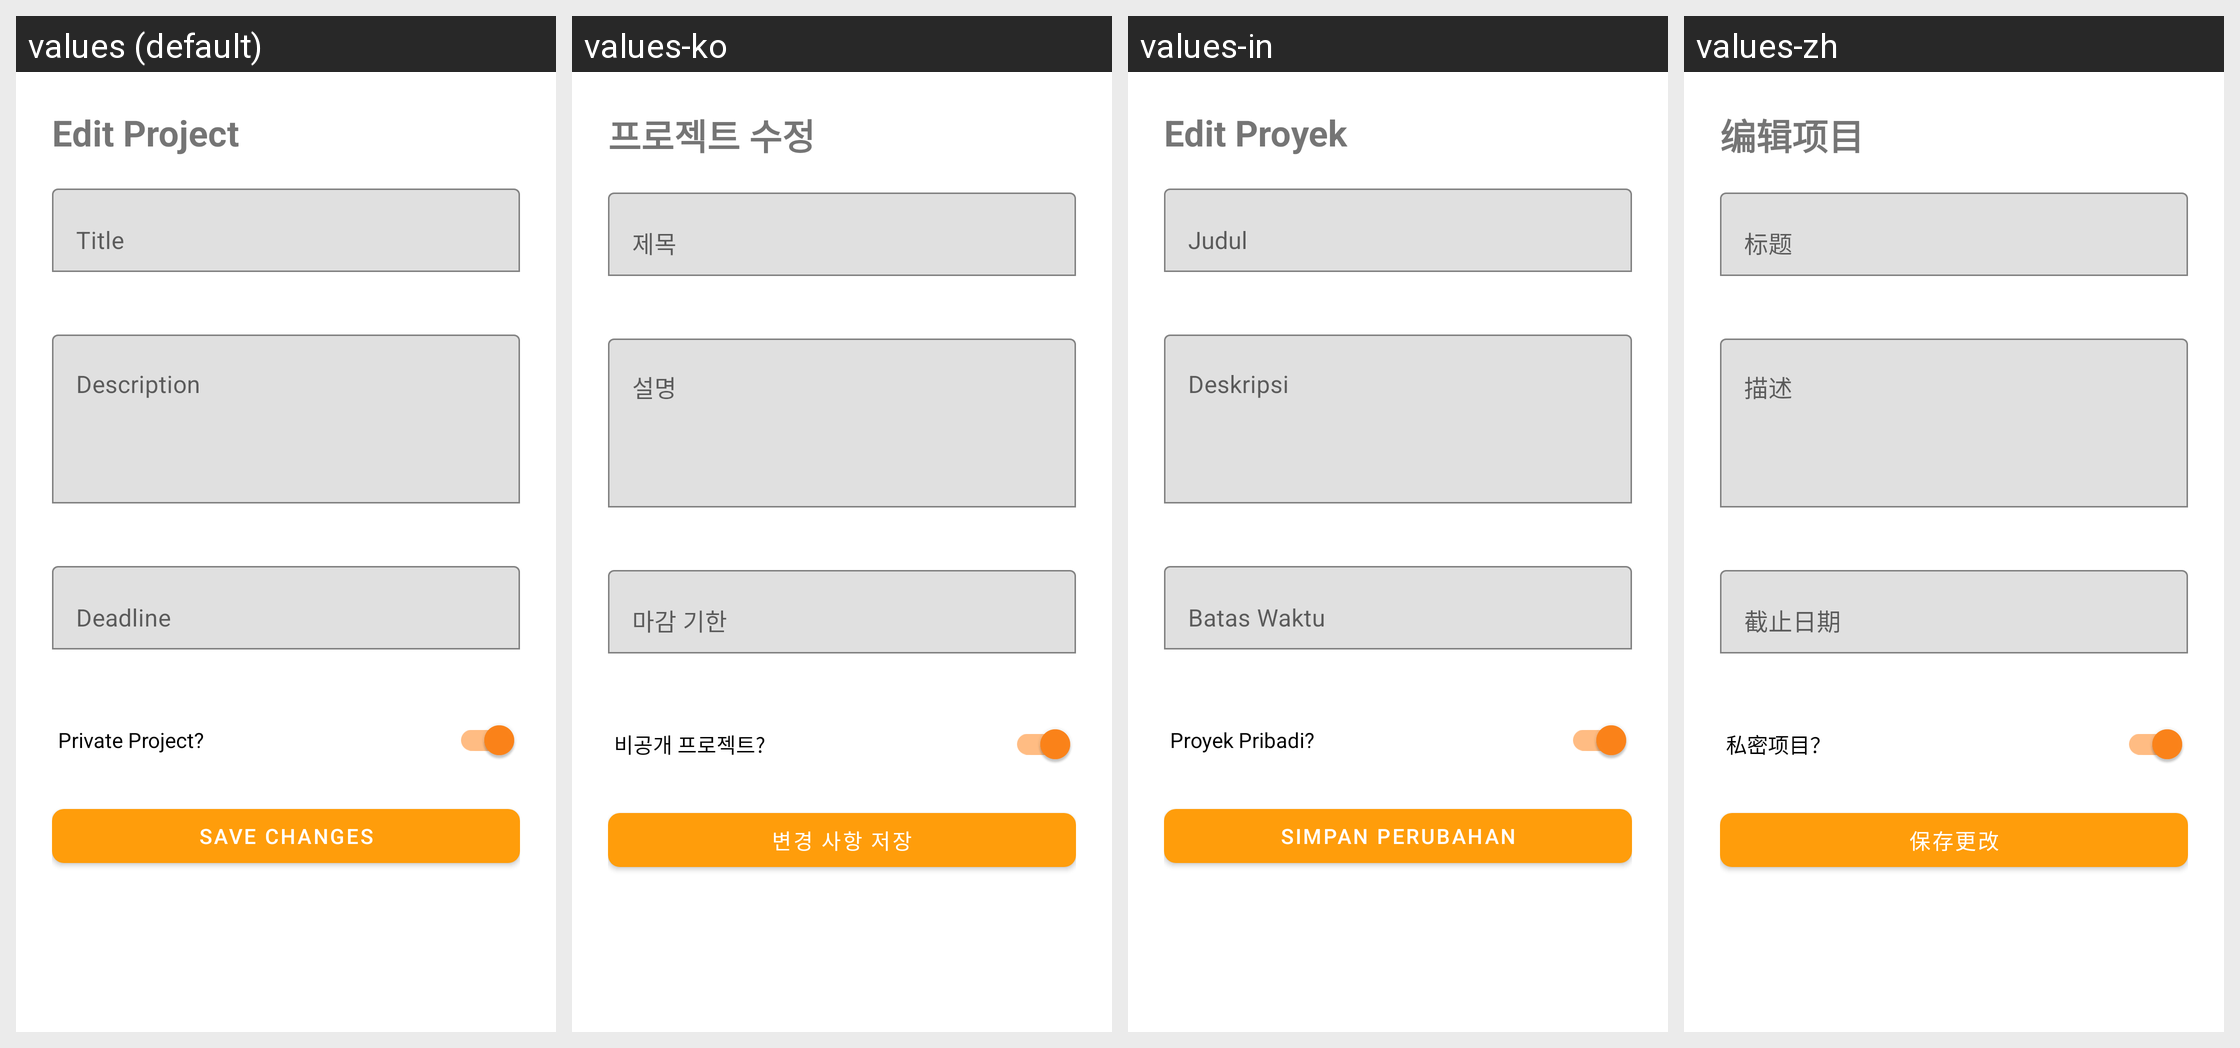

Locale-by-locale string values for the Android screen shown in this grid:
Android screen res/layout/dialog_edit_project.xml rendered under 4 locales, left to right: values (default), values-ko, values-in, values-zh. Device: Nexus 5 (rendered at 1080×1920; each locale shown at half size, 540×960, under a caption strip naming it); theme Theme.Timescape.
Strings drawn on this screen, with the default value and each locale's value (text and hints the layout hard-codes, and strings that could not be matched under every locale, appear in the picture but are not listed):

edit_project
  values: Edit Project
  values-ko: 프로젝트 수정
  values-in: Edit Proyek
  values-zh: 编辑项目

title
  values: Title
  values-ko: 제목
  values-in: Judul
  values-zh: 标题

description
  values: Description
  values-ko: 설명
  values-in: Deskripsi
  values-zh: 描述

deadline
  values: Deadline
  values-ko: 마감 기한
  values-in: Batas Waktu
  values-zh: 截止日期

private_str
  values: Private Project?
  values-ko: 비공개 프로젝트?
  values-in: Proyek Pribadi?
  values-zh: 私密项目？

save_changes
  values: Save Changes
  values-ko: 변경 사항 저장
  values-in: Simpan Perubahan
  values-zh: 保存更改
